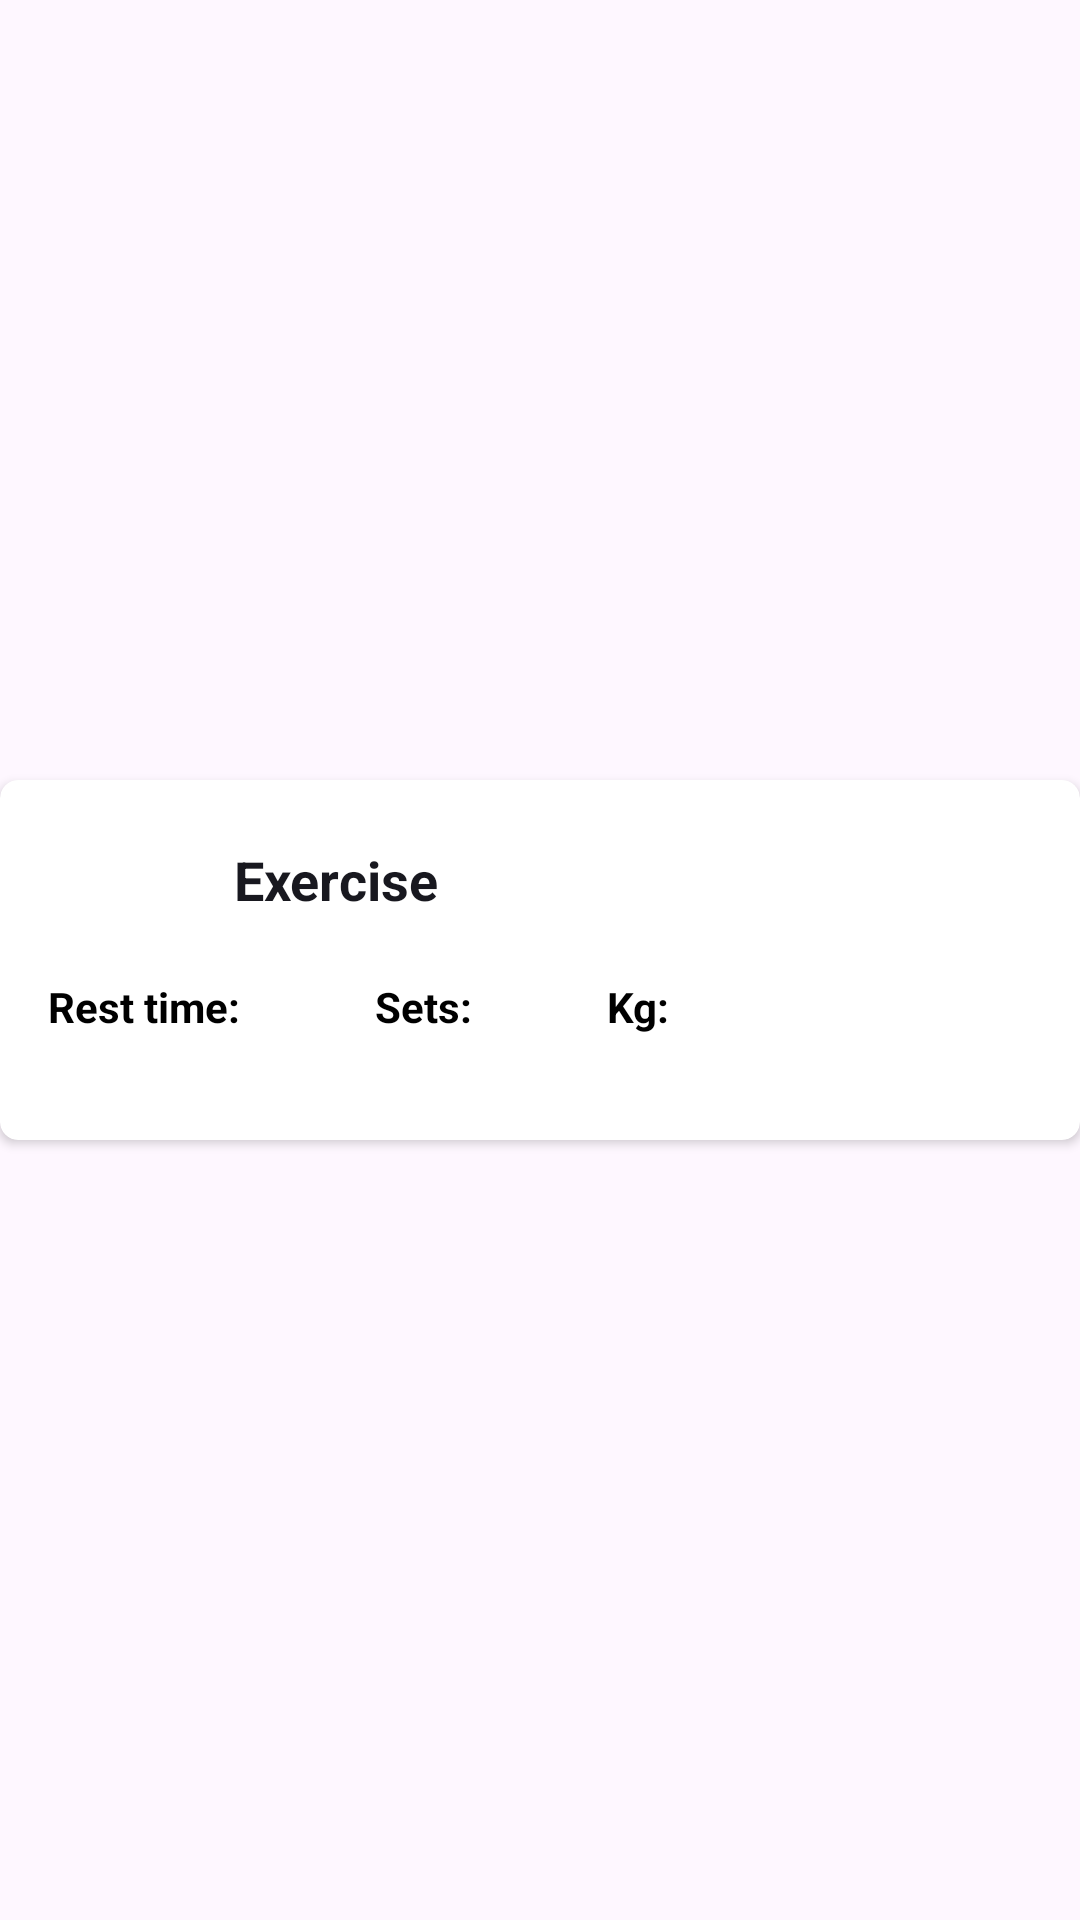

Here is an Android app screen rendered from its layout file. Give the layout XML and the strings, colors and styles it references.
<!-- AndroidManifest.xml: application theme Theme.Dyplom -->
<!-- res/layout/exercise_in_workout_detail_item.xml -->
<?xml version="1.0" encoding="utf-8"?>
<androidx.constraintlayout.widget.ConstraintLayout
    xmlns:android="http://schemas.android.com/apk/res/android"
    xmlns:app="http://schemas.android.com/apk/res-auto"
    android:id="@+id/layout"
    android:layout_width="match_parent"
    android:layout_height="wrap_content">

    <androidx.cardview.widget.CardView
        android:id="@+id/cardViewExerciseInWorkoutItem"
        android:layout_width="match_parent"
        android:layout_height="wrap_content"
        android:background="@drawable/item_border"
        app:cardCornerRadius="@dimen/cardViewCornerRadius"
        app:layout_constraintBottom_toBottomOf="parent"
        app:layout_constraintEnd_toEndOf="parent"
        app:layout_constraintStart_toStartOf="parent"
        app:layout_constraintTop_toTopOf="parent">

        <androidx.constraintlayout.widget.ConstraintLayout
            android:layout_width="match_parent"
            android:layout_height="wrap_content"
            android:background="@drawable/item_border">

            <androidx.appcompat.widget.AppCompatImageView
                android:id="@+id/imageViewExerciseImage"
                android:layout_width="50dp"
                android:layout_height="50dp"
                android:layout_marginStart="@dimen/contactImageStartMargin"
                android:layout_marginTop="@dimen/imageViewContactTopMargin"
                app:layout_constraintStart_toStartOf="parent"
                app:layout_constraintTop_toTopOf="parent" />

            <androidx.appcompat.widget.AppCompatTextView
                android:id="@+id/textViewName"
                android:layout_width="wrap_content"
                android:layout_height="wrap_content"
                android:layout_marginStart="@dimen/horizontal_margin"
                android:text="@string/exercise"
                android:textColor="@color/item_name_dark_grey"
                android:textSize="@dimen/biggerTextSize"
                android:textStyle="bold"
                app:layout_constraintBottom_toBottomOf="@id/imageViewExerciseImage"
                app:layout_constraintStart_toEndOf="@id/imageViewExerciseImage"
                app:layout_constraintTop_toTopOf="@id/imageViewExerciseImage" />


            <TextView
                android:id="@+id/textViewRestTime"
                android:layout_width="wrap_content"
                android:layout_height="wrap_content"
                android:layout_marginStart="@dimen/horizontal_margin"
                android:layout_marginTop="@dimen/small_offset"
                android:paddingBottom="8dp"
                android:text="@string/rest_time"
                android:textColor="@color/black"
                android:textSize="14sp"
                android:textStyle="bold"
                app:layout_constraintStart_toStartOf="parent"
                app:layout_constraintTop_toBottomOf="@id/imageViewExerciseImage" />

            <TextView
                android:id="@+id/textViewSets"
                android:layout_width="wrap_content"
                android:layout_height="wrap_content"
                android:layout_marginStart="45dp"
                android:layout_marginTop="@dimen/small_offset"
                android:text="@string/sets"
                android:textColor="@color/black"
                android:textSize="14sp"
                android:textStyle="bold"
                app:layout_constraintStart_toEndOf="@id/textViewRestTime"
                app:layout_constraintTop_toBottomOf="@id/imageViewExerciseImage" />

            <androidx.appcompat.widget.AppCompatTextView
                android:id="@+id/textViewKg"
                android:layout_width="wrap_content"
                android:layout_height="wrap_content"
                android:layout_marginStart="45dp"
                android:layout_marginTop="@dimen/small_offset"
                android:text="@string/kg"
                android:textColor="@color/black"
                android:textSize="14sp"
                android:textStyle="bold"
                app:layout_constraintStart_toEndOf="@id/textViewSets"
                app:layout_constraintTop_toBottomOf="@id/imageViewExerciseImage" />

            <androidx.appcompat.widget.AppCompatTextView
                android:id="@+id/editTextComment"
                android:layout_width="0dp"
                android:layout_height="wrap_content"
                android:paddingBottom="8dp"
                android:textColor="@color/black"
                android:textColorHint="@color/item_description_color"
                android:textSize="14sp"
                app:layout_constraintStart_toStartOf="@id/imageViewExerciseImage"
                app:layout_constraintTop_toBottomOf="@id/textViewRestTime"
                app:layout_constraintWidth_percent="0.8" />


        </androidx.constraintlayout.widget.ConstraintLayout>
    </androidx.cardview.widget.CardView>
</androidx.constraintlayout.widget.ConstraintLayout >
<!-- resources referenced by this layout -->
<resources>
  <color name="black">#FF000000</color>
  <color name="item_description_color">#828282</color>
  <color name="item_name_dark_grey">#18181F</color>
  <dimen name="biggerTextSize">18sp</dimen>
  <dimen name="cardViewCornerRadius">6dp</dimen>
  <dimen name="contactImageStartMargin">12dp</dimen>
  <dimen name="horizontal_margin">16dp</dimen>
  <dimen name="imageViewContactTopMargin">8dp</dimen>
  <dimen name="small_offset">8dp</dimen>
  <string name="exercise">Exercise</string>
  <string name="kg">Kg:</string>
  <string name="rest_time">Rest time:</string>
  <string name="sets">Sets:</string>
  <style name="Theme.Dyplom" parent="Base.Theme.Dyplom" />
  <style name="Base.Theme.Dyplom" parent="Theme.Material3.DayNight.NoActionBar">
          
          
  
      </style>
</resources>
